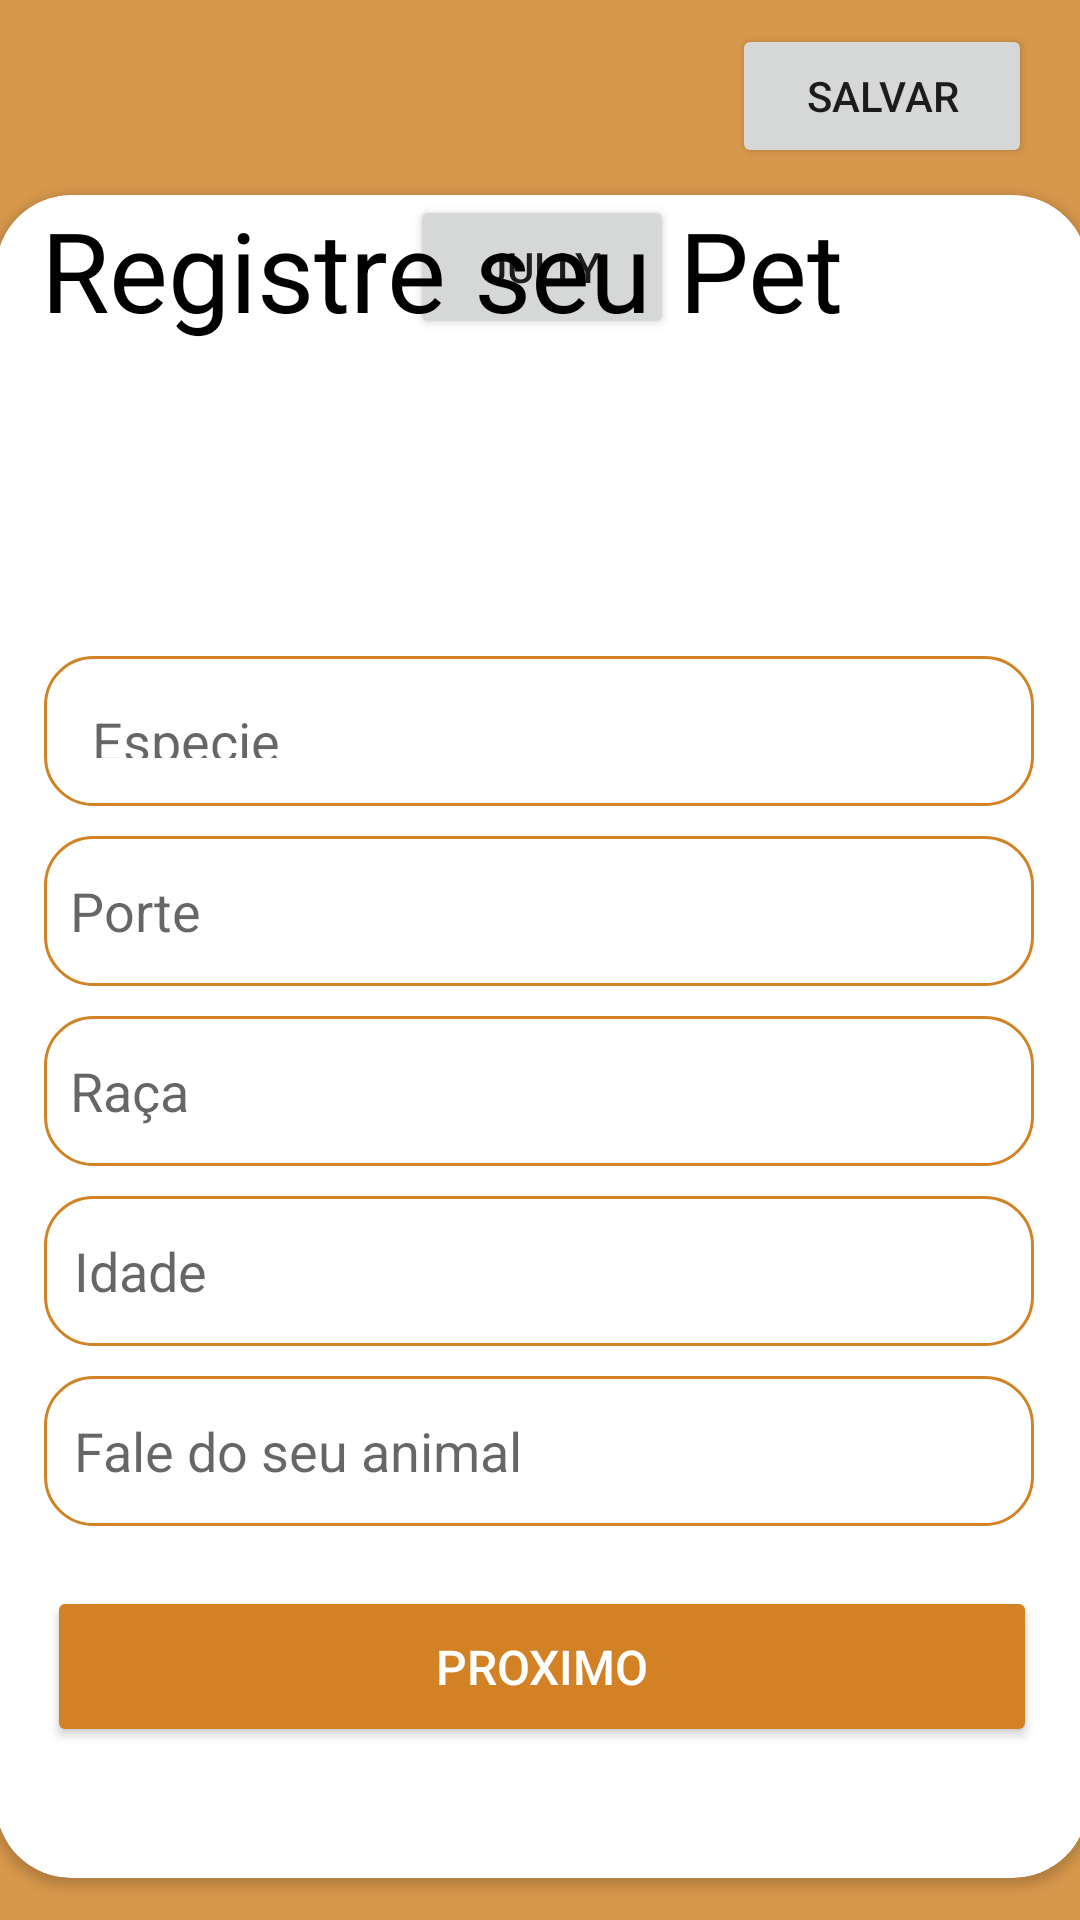

Reconstruct the res/layout file that produces this screen, plus the resources it refers to.
<!-- AndroidManifest.xml: application theme Theme.EveryPets -->
<!-- res/layout/activity_edit_informacoes_pet.xml -->
<?xml version="1.0" encoding="utf-8"?>
<androidx.constraintlayout.widget.ConstraintLayout xmlns:android="http://schemas.android.com/apk/res/android"
    xmlns:app="http://schemas.android.com/apk/res-auto"
    xmlns:tools="http://schemas.android.com/tools"
    android:layout_width="match_parent"
    android:layout_height="match_parent"
    android:background="@color/secundaria"
    >

    <androidx.constraintlayout.widget.ConstraintLayout
        android:layout_width="match_parent"
        android:layout_height="65dp"
        tools:ignore="MissingConstraints">

        <ImageView
            android:layout_width="30dp"
            android:layout_height="30dp"
            android:layout_margin="5dp"
            android:src="@drawable/sair"
            app:layout_constraintBottom_toBottomOf="parent"
            app:layout_constraintTop_toTopOf="parent"
            tools:layout_editor_absoluteX="16dp" />

        <Button
            android:layout_width="100dp"
            android:layout_height="wrap_content"
            android:layout_marginEnd="16dp"
            android:layout_marginRight="16dp"
            android:text="Salvar"
            app:layout_constraintBottom_toBottomOf="parent"
            app:layout_constraintEnd_toEndOf="parent"
            app:layout_constraintTop_toTopOf="parent"
            app:layout_constraintVertical_bias="0.47" />

    </androidx.constraintlayout.widget.ConstraintLayout>

    <androidx.cardview.widget.CardView
        android:layout_width="364dp"
        android:layout_height="561dp"
        android:layout_marginTop="65dp"
        app:cardCornerRadius="25dp"
        app:layout_constraintEnd_toEndOf="parent"
        app:layout_constraintHorizontal_bias="0.495"
        app:layout_constraintStart_toStartOf="parent"
        app:layout_constraintTop_toTopOf="parent"
        tools:ignore="MissingConstraints">

        <androidx.constraintlayout.widget.ConstraintLayout
            android:layout_width="match_parent"
            android:layout_height="match_parent"
            android:backgroundTint="@color/black">

            <androidx.constraintlayout.widget.ConstraintLayout
                android:layout_width="match_parent"
                android:layout_height="70dp">

                <Button
                    android:id="@+id/button2"
                    android:text="Jully"
                    android:layout_width="wrap_content"
                    android:layout_height="wrap_content"
                    android:layout_margin="30dp"
                    app:layout_constraintEnd_toEndOf="parent"
                    app:layout_constraintStart_toStartOf="parent"
                    tools:layout_editor_absoluteY="16dp" />

            </androidx.constraintlayout.widget.ConstraintLayout>



            <EditText
                android:id="@+id/ed_especie"
                android:layout_width="330dp"
                android:layout_height="50dp"

                android:background="@drawable/edit_text"
                android:drawablePadding="10dp"
                android:hapticFeedbackEnabled="true"
                android:hint="Especie"


                android:inputType="textEmailAddress"
                android:padding="16dp"
                app:layout_constraintBottom_toBottomOf="parent"
                app:layout_constraintEnd_toEndOf="parent"
                app:layout_constraintHorizontal_bias="0.47"
                app:layout_constraintStart_toStartOf="parent"
                app:layout_constraintTop_toTopOf="parent"
                app:layout_constraintVertical_bias="0.301" />

            <EditText
                android:id="@+id/ed_porte"
                android:layout_width="330dp"

                android:layout_height="50dp"
                android:layout_margin="10dp"

                android:background="@drawable/edit_text"

                android:hint="  Porte"
                app:layout_constraintEnd_toEndOf="@+id/ed_especie"
                app:layout_constraintStart_toStartOf="@+id/ed_especie"
                app:layout_constraintTop_toBottomOf="@+id/ed_especie" />

            <EditText
                android:id="@+id/ed_raca"
                android:layout_width="330dp"
                android:layout_height="50dp"
                android:layout_margin="10dp"
                android:background="@drawable/edit_text"

                android:hint="  Raça"
                app:layout_constraintEnd_toEndOf="@+id/ed_porte"
                app:layout_constraintStart_toStartOf="@+id/ed_porte"
                app:layout_constraintTop_toBottomOf="@+id/ed_porte" />

            <EditText
                android:id="@+id/ed_idade"
                android:layout_width="330dp"
                android:layout_height="50dp"
                android:layout_margin="10dp"
                android:background="@drawable/edit_text"
                android:hint="Idade"
                android:padding="10dp"

                app:layout_constraintEnd_toEndOf="@+id/ed_raca"
                app:layout_constraintStart_toStartOf="@+id/ed_raca"
                app:layout_constraintTop_toBottomOf="@+id/ed_raca" />

            <EditText
                android:id="@+id/ed_fale_seu_anomal"
                android:layout_width="330dp"
                android:layout_height="50dp"
                android:layout_margin="10dp"
                android:background="@drawable/edit_text"
                android:hint="Fale do seu animal"
                android:padding="10dp"

                app:layout_constraintEnd_toEndOf="@+id/ed_idade"
                app:layout_constraintStart_toStartOf="@+id/ed_idade"
                app:layout_constraintTop_toBottomOf="@+id/ed_idade" />


            <Button
                android:id="@+id/btn_login"
                android:layout_width="330dp"
                android:layout_height="wrap_content"

                android:layout_margin="20dp"
                android:padding="16dp"
                android:text="Proximo"
                android:textAllCaps="true"
                android:textColor="@android:color/white"
                android:textSize="16sp"
                app:backgroundTint="@color/primary"
                app:cornerRadius="15dp"
                app:layout_constraintEnd_toEndOf="parent"
                app:layout_constraintStart_toStartOf="parent"
                app:layout_constraintTop_toBottomOf="@+id/ed_fale_seu_anomal" />

            <TextView
                android:layout_width="match_parent"
                android:layout_height="wrap_content"
                android:layout_margin="15sp"
                android:text="Registre seu Pet"
                android:textColor="@color/black"
                android:textSize="37sp"
                tools:layout_editor_absoluteX="15dp"
                tools:layout_editor_absoluteY="77dp" />


        </androidx.constraintlayout.widget.ConstraintLayout>


    </androidx.cardview.widget.CardView>

</androidx.constraintlayout.widget.ConstraintLayout>
<!-- resources referenced by this layout -->
<resources>
  <color name="black">#FF000000</color>
  <color name="primary">#D28224</color>
  <color name="secundaria">#D8984C</color>
  <!-- drawable edit_text (drawable) -->
  <?xml version="1.0" encoding="utf-8"?>
  <shape android:shape="rectangle"
      xmlns:android="http://schemas.android.com/apk/res/android">
  
      <stroke
          android:color="@color/primary"
          android:width="1dp"
          />
  
      <corners android:radius="16dp"/>
  
  </shape>
  <style name="Theme.EveryPets" parent="Theme.MaterialComponents.DayNight.DarkActionBar">
          
          <item name="colorPrimary">#D28224</item>
          <item name="colorPrimaryVariant">#D8984C</item>
          <item name="colorOnPrimary">@color/white</item>
          
          <item name="colorSecondary">@color/teal_200</item>
          <item name="colorSecondaryVariant">@color/teal_700</item>
          <item name="colorOnSecondary">@color/black</item>
          
          <item name="android:statusBarColor" tools:targetApi="l">?attr/colorPrimaryVariant</item>
          
      </style>
  <color name="white">#FFFFFFFF</color>
  <color name="teal_200">#FF03DAC5</color>
  <color name="teal_700">#FF018786</color>
</resources>
